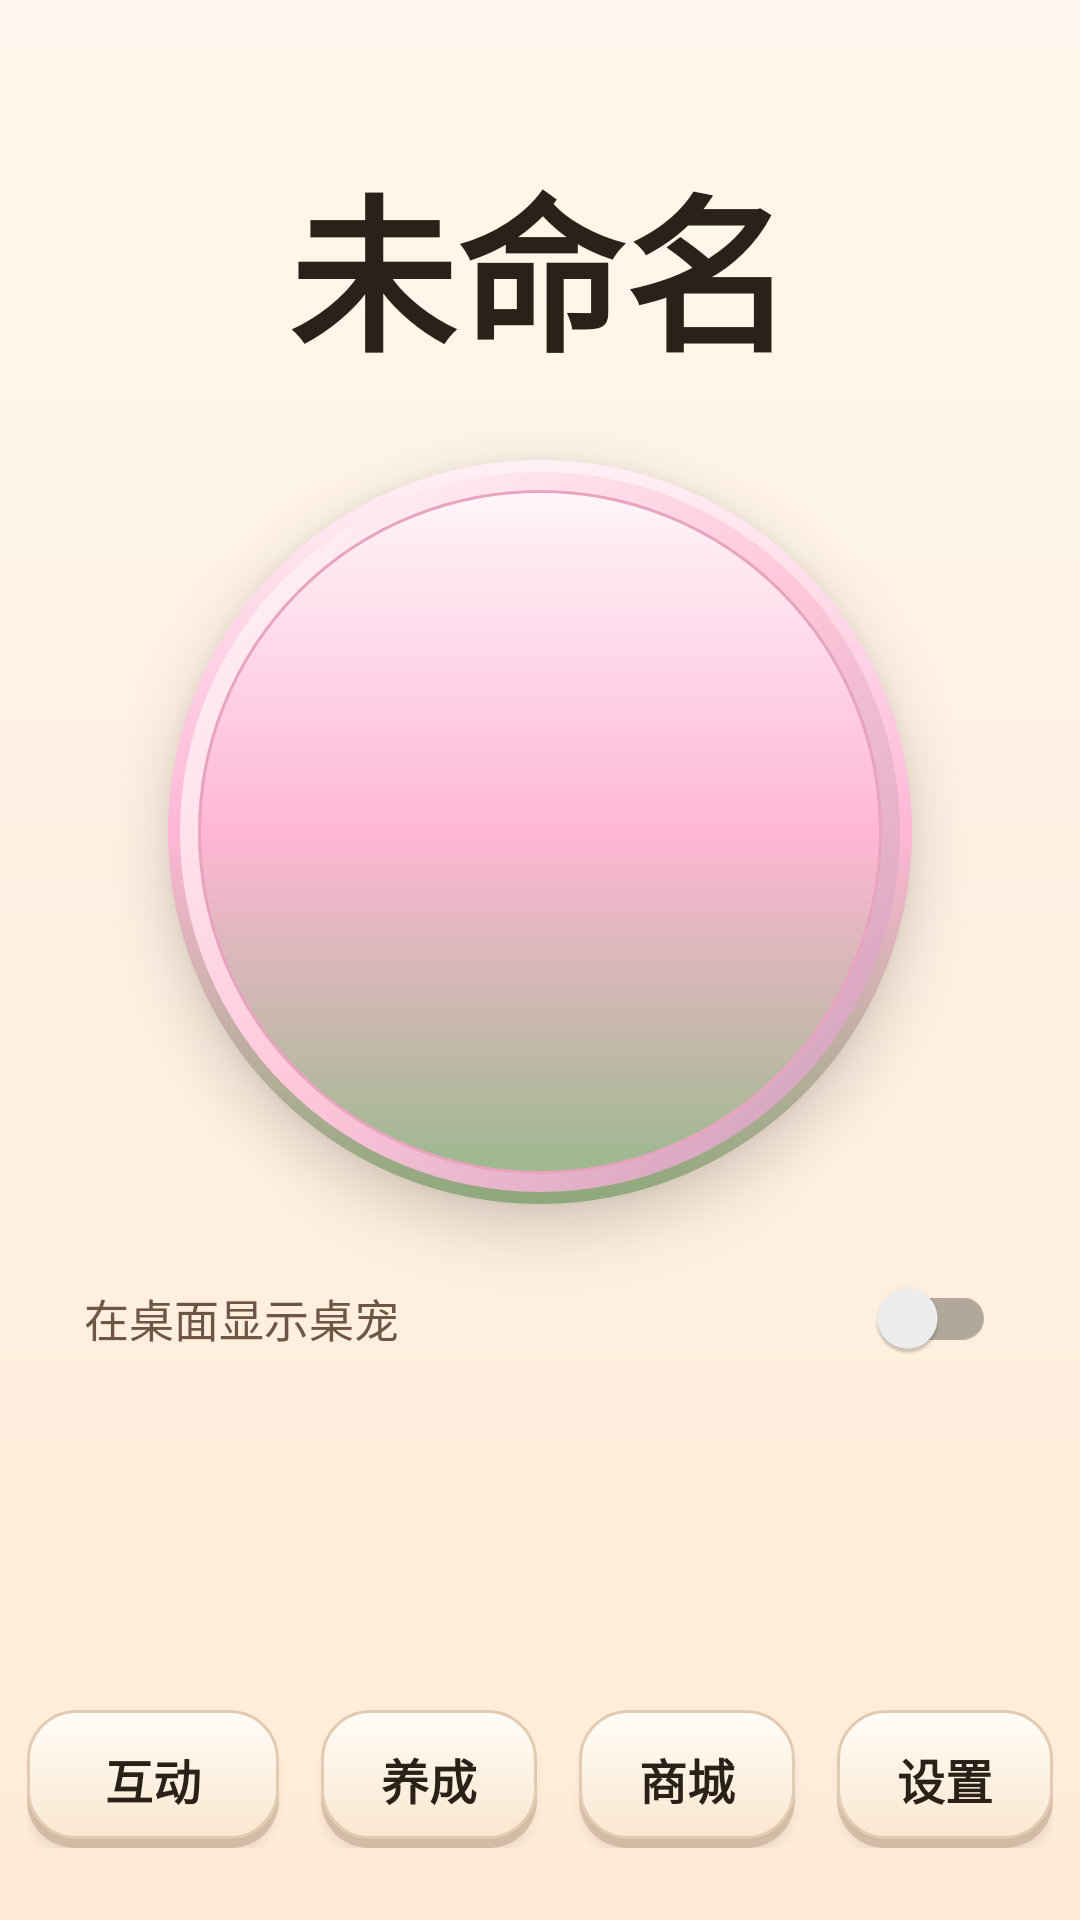

Here is an Android app screen rendered from its layout file. Give the layout XML and the strings, colors and styles it references.
<!-- AndroidManifest.xml: application theme Theme.CCDesktopPet -->
<!-- res/layout/activity_main.xml -->
<?xml version="1.0" encoding="utf-8"?>
<androidx.constraintlayout.widget.ConstraintLayout xmlns:android="http://schemas.android.com/apk/res/android"
    xmlns:app="http://schemas.android.com/apk/res-auto"
    android:layout_width="match_parent"
    android:layout_height="match_parent"
    android:background="@drawable/bg_home_soft">

    <TextView
        android:id="@+id/tvTitle"
        android:layout_width="wrap_content"
        android:layout_height="wrap_content"
        android:layout_marginTop="48dp"
        android:text="@string/home_title"
        android:textColor="@color/brand_text_primary"
        android:textSize="56sp"
        android:textStyle="bold"
        app:layout_constraintEnd_toEndOf="parent"
        app:layout_constraintStart_toStartOf="parent"
        app:layout_constraintTop_toTopOf="parent" />

    <FrameLayout
        android:id="@+id/petContainer"
        android:layout_width="248dp"
        android:layout_height="248dp"
        android:layout_marginTop="24dp"
        android:background="@drawable/bg_pet_preview_sakura"
        android:elevation="12dp"
        app:layout_constraintEnd_toEndOf="parent"
        app:layout_constraintStart_toStartOf="parent"
        app:layout_constraintTop_toBottomOf="@id/tvTitle">

        <FrameLayout
            android:id="@+id/scenePreviewHost"
            android:layout_width="match_parent"
            android:layout_height="match_parent"
            android:layout_margin="10dp"
            android:contentDescription="@string/pet_content_desc" />
    </FrameLayout>

    <LinearLayout
        android:id="@+id/rowDesktopVisible"
        android:layout_width="0dp"
        android:layout_height="wrap_content"
        android:layout_marginStart="28dp"
        android:layout_marginTop="14dp"
        android:layout_marginEnd="28dp"
        android:gravity="center_vertical"
        android:orientation="horizontal"
        app:layout_constraintEnd_toEndOf="parent"
        app:layout_constraintStart_toStartOf="parent"
        app:layout_constraintTop_toBottomOf="@id/petContainer">

        <TextView
            android:layout_width="0dp"
            android:layout_height="wrap_content"
            android:layout_weight="1"
            android:text="@string/home_desktop_visible_label"
            android:textColor="@color/brand_text_secondary"
            android:textSize="15sp" />

        <androidx.appcompat.widget.SwitchCompat
            android:id="@+id/switchDesktopVisible"
            android:layout_width="wrap_content"
            android:layout_height="wrap_content" />
    </LinearLayout>

    <LinearLayout
        android:id="@+id/bottomActionBar"
        android:layout_width="wrap_content"
        android:layout_height="wrap_content"
        android:layout_marginStart="20dp"
        android:layout_marginEnd="20dp"
        android:layout_marginBottom="24dp"
        android:gravity="center"
        android:orientation="horizontal"
        app:layout_constraintBottom_toBottomOf="parent"
        app:layout_constraintEnd_toEndOf="parent"
        app:layout_constraintStart_toStartOf="parent">

        <Button
            android:id="@+id/btnInteract"
            android:layout_width="84dp"
            android:layout_height="46dp"
            android:layout_marginEnd="14dp"
            android:background="@drawable/bg_action_button"
            android:text="@string/menu_interact"
            android:textAllCaps="false"
            android:textColor="@color/brand_text_primary"
            android:textSize="16sp"
            android:textStyle="bold" />

        <Button
            android:id="@+id/btnNurture"
            android:layout_width="72dp"
            android:layout_height="46dp"
            android:layout_marginEnd="14dp"
            android:background="@drawable/bg_action_button"
            android:text="@string/menu_nurture"
            android:textAllCaps="false"
            android:textColor="@color/brand_text_primary"
            android:textSize="16sp"
            android:textStyle="bold" />

        <Button
            android:id="@+id/btnShop"
            android:layout_width="72dp"
            android:layout_height="46dp"
            android:layout_marginEnd="14dp"
            android:background="@drawable/bg_action_button"
            android:text="@string/menu_shop"
            android:textAllCaps="false"
            android:textColor="@color/brand_text_primary"
            android:textSize="16sp"
            android:textStyle="bold" />

        <Button
            android:id="@+id/btnSettings"
            android:layout_width="72dp"
            android:layout_height="46dp"
            android:background="@drawable/bg_action_button"
            android:text="@string/menu_settings"
            android:textAllCaps="false"
            android:textColor="@color/brand_text_primary"
            android:textSize="16sp"
            android:textStyle="bold" />
    </LinearLayout>

</androidx.constraintlayout.widget.ConstraintLayout>
<!-- resources referenced by this layout -->
<resources>
  <color name="brand_text_primary">#2B2119</color>
  <color name="brand_text_secondary">#6D5644</color>
  <!-- drawable bg_action_button: vector/xml drawable (drawable, 2428 chars, omitted) -->
  <!-- drawable bg_home_soft (drawable) -->
  <?xml version="1.0" encoding="utf-8"?>
  <shape xmlns:android="http://schemas.android.com/apk/res/android">
      <gradient
          android:angle="270"
          android:endColor="@color/brand_bg_bottom"
          android:startColor="@color/brand_bg_top" />
  </shape>
  <!-- drawable bg_pet_preview_sakura (drawable) -->
  <?xml version="1.0" encoding="utf-8"?>
  <layer-list xmlns:android="http://schemas.android.com/apk/res/android">
      
      <item>
          <shape android:shape="oval">
              <gradient
                  android:angle="270"
                  android:centerColor="#FFB7D5"
                  android:endColor="#8DA87A"
                  android:startColor="#FFF0F6"
                  android:type="linear" />
          </shape>
      </item>
      
      <item
          android:bottom="4dp"
          android:left="4dp"
          android:right="4dp"
          android:top="4dp">
          <shape android:shape="oval">
              <gradient
                  android:angle="315"
                  android:centerColor="#FFC8DC"
                  android:endColor="#C89BB5"
                  android:startColor="#FFFBFC"
                  android:type="linear" />
          </shape>
      </item>
      
      <item
          android:bottom="10dp"
          android:left="10dp"
          android:right="10dp"
          android:top="10dp">
          <shape android:shape="oval">
              <gradient
                  android:angle="270"
                  android:centerColor="#FFB7D5"
                  android:endColor="#9DB88E"
                  android:startColor="#FFF5FA"
                  android:type="linear" />
              <stroke
                  android:width="1dp"
                  android:color="#E8A4BE" />
          </shape>
      </item>
  </layer-list>
  <string name="home_desktop_visible_label">在桌面显示桌宠</string>
  <string name="home_title">未命名</string>
  <string name="menu_interact">互动</string>
  <string name="menu_nurture">养成</string>
  <string name="menu_settings">设置</string>
  <string name="menu_shop">商城</string>
  <string name="pet_content_desc">桌宠主体</string>
  <style name="Theme.CCDesktopPet" parent="Theme.MaterialComponents.DayNight.NoActionBar">
          <item name="colorPrimary">#6750A4</item>
          <item name="colorPrimaryVariant">#4F378B</item>
          <item name="colorOnPrimary">#FFFFFF</item>
          <item name="colorSecondary">#625B71</item>
          <item name="colorSecondaryVariant">#7D5260</item>
          <item name="colorOnSecondary">#FFFFFF</item>
          <item name="android:statusBarColor" tools:targetApi="l">?attr/colorPrimaryVariant</item>
      </style>
  <color name="brand_bg_bottom">#FFEBD7</color>
  <color name="brand_bg_top">#FFF7ED</color>
</resources>
